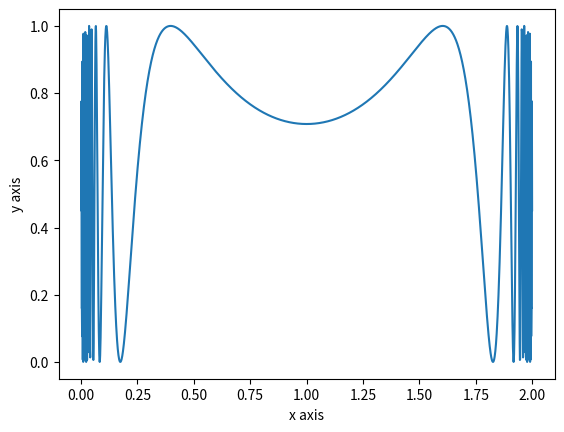

This chart was generated by the following Python code:
import math
#import random
import matplotlib.pyplot as plt
import numpy as np


# some examples with matplotlib
# see https://matplotlib.org/users/examples_index.html

x = np.arange(0.001, 2.0, 0.001)
y = np.sin(1./(x * (2-x))) * np.sin(1./(x * (2-x)))
plt.plot(x, y)

plt.xlabel("x axis")
plt.ylabel("y axis")
plt.savefig("example.png")
plt.show()



